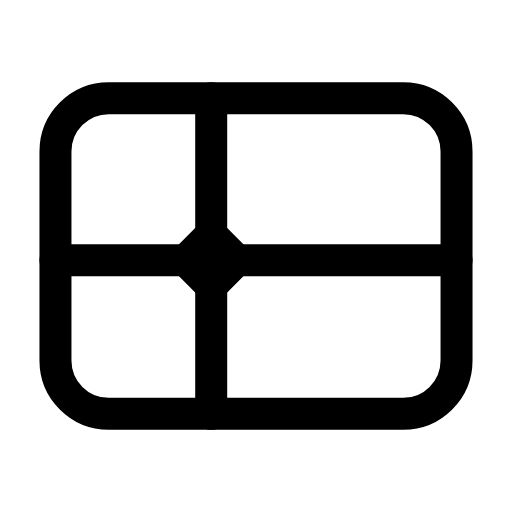
t = 0.00 s
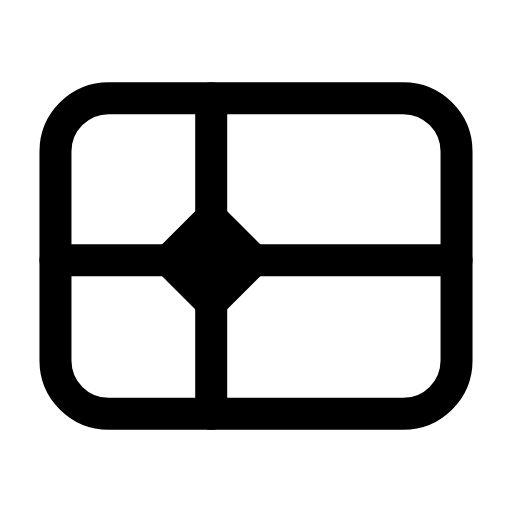
t = 0.25 s
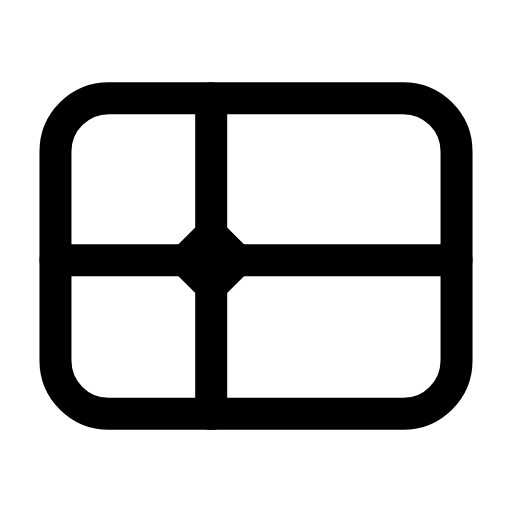
t = 0.51 s
t = 0.73 s: frame unchanged from t = 0.00 s, image omitted
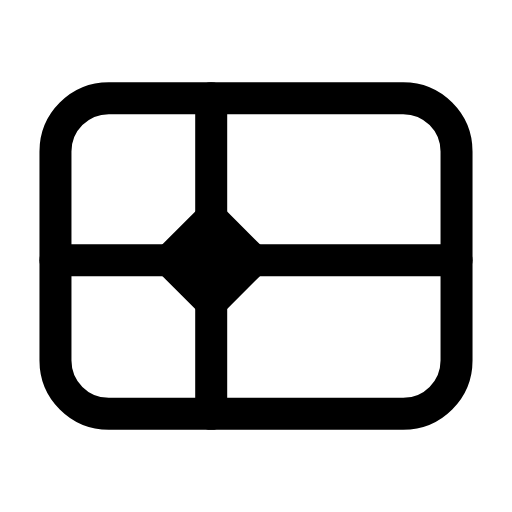
t = 1.01 s
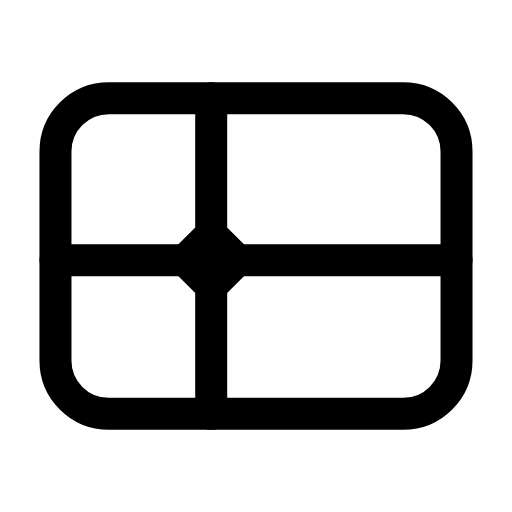
t = 1.24 s

The animated SVG that drew these frames (rendered in a browser with its animation timeline set to each time). Animation: 1 SMIL element (animateTransform=1); one cycle of 1.50 s, repeats indefinitely.

<svg xmlns="http://www.w3.org/2000/svg" width="24" height="24" viewBox="0 0 24 24" fill="none"><rect stroke="currentColor" stroke-width="1.5" stroke-linecap="round" stroke-linejoin="round" fill="none" x="2.6" y="4.6" width="18.8" height="14.8" rx="2.5"></rect><line stroke="currentColor" stroke-width="1.5" stroke-linecap="round" stroke-linejoin="round" fill="none" x1="2.6" y1="12.2" x2="21.4" y2="12.2"></line><line stroke="currentColor" stroke-width="1.5" stroke-linecap="round" stroke-linejoin="round" fill="none" x1="9.9" y1="4.6" x2="9.9" y2="19.4"></line><g transform="translate(9.9 12.2)"><g><animateTransform attributeName="transform" type="scale" values="1;1.35;1;1;1.35;1;1" keyTimes="0;0.225;0.45;0.6;0.75;0.9;1" dur="1.5s" repeatCount="indefinite" calcMode="spline" keySplines="0.16 1 0.3 1;0.16 1 0.3 1;0.16 1 0.3 1;0.16 1 0.3 1;0.16 1 0.3 1;0.16 1 0.3 1"/><g transform="translate(-9.9 -12.2)"><g><path stroke="currentColor" stroke-width="1.5" stroke-linecap="round" stroke-linejoin="round" fill="none" d="M9.9 11L11.1 12.2L9.9 13.4L8.7 12.2Z"></path></g></g></g></g></svg>
